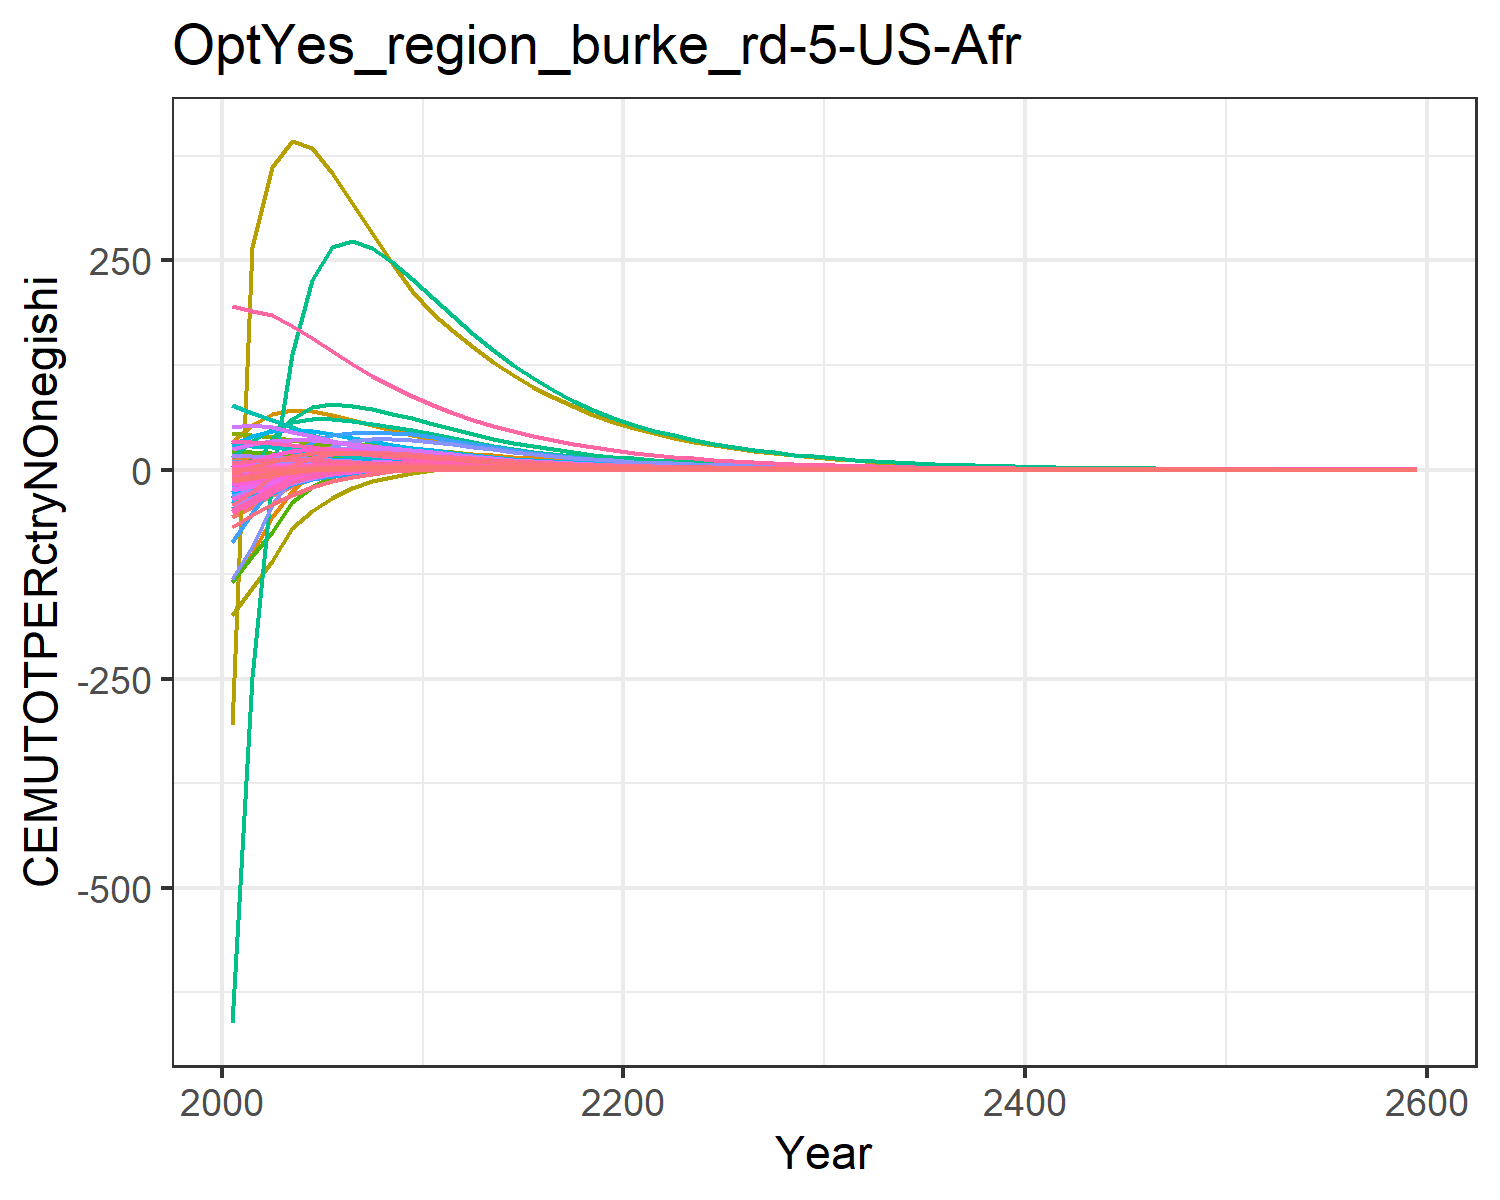

Source data for this figure (header and first rows):
-56.64533101198248, -11.527927819824948, -0.10188530543972622, 8.219806058788691, 11.310981787620154, -0.4791963722140276, 14.60531749014489, 4.737612399027298, 0.7790737848408569, -25.98120931944796, 5.957578035955568, -12.349668451678651, -24.664045136402542, -134.73008837400977, 0.986489664210945, 1.0106275540501448, 0.14148861466545692, -0.03327274684770918, 1.0186405502023355, -0.0363033505651389, -1.7489136612293386, 33.28723086522205, 0.06187077099551613, 0.19127956882291264
-45.38, -6.382, 0.1526, 9.717, 14.84, -0.1303, 14.3, 4.453, 1.39, -21.27, 5.617, -9.383, -19.12, -100.5, 1.327, 1.278, 0.1637, 0.2446, 1.549, 0.01878, 0.02475, 53.69, 0.0869, 0.21
-30.6, -1.632, 0.3766, 10.62, 16.75, 0.1764, 13.7, 4.147, 1.928, -16.61, 5.249, -6.527, -13.75, -56.5, 1.626, 1.452, 0.1732, 0.4887, 2.014, 0.05629, 1.255, 65.88, 0.1011, 0.2276
-19.74, 3.71, 0.4746, 10.93, 17.21, 0.3327, 12.68, 3.754, 2.097, -10.85, 4.764, -3.119, -7.294, -25.38, 1.685, 1.531, 0.1714, 0.5907, 2.139, 0.07772, 1.984, 70.69, 0.1056, 0.231
-11.77, 6.108, 0.5017, 10.8, 16.62, 0.4005, 11.37, 3.337, 2.069, -7.888, 4.242, -1.454, -4.103, -3.805, 1.619, 1.538, 0.1615, 0.6131, 2.083, 0.08722, 2.342, 70.1, 0.103, 0.224
-6.11, 7.206, 0.4864, 10.15, 15.26, 0.4143, 9.917, 2.904, 1.928, -5.58, 3.697, -0.3396, -1.886, 9.855, 1.484, 1.463, 0.1458, 0.5884, 1.925, 0.08778, 2.418, 65.54, 0.09527, 0.2061
-2.392, 7.479, 0.451, 9.3, 13.69, 0.3994, 8.507, 2.495, 1.741, -3.83, 3.181, 0.3721, -0.4013, 17.5, 1.325, 1.354, 0.1291, 0.542, 1.729, 0.08377, 2.345, 59.55, 0.08589, 0.1842
-0.04119, 7.447, 0.4071, 8.484, 12.16, 0.37, 7.278, 2.137, 1.543, -2.569, 2.727, 0.8303, 0.588, 21.44, 1.165, 1.245, 0.1136, 0.4871, 1.527, 0.07779, 2.201, 53.39, 0.07656, 0.1637
1.408, 7.224, 0.361, 7.712, 10.72, 0.3341, 6.211, 1.825, 1.35, -1.657, 2.331, 1.114, 1.234, 23.06, 1.013, 1.139, 0.09932, 0.4305, 1.332, 0.07093, 2.022, 47.42, 0.06769, 0.1447
2.275, 6.912, 0.3156, 6.997, 9.392, 0.2958, 5.285, 1.555, 1.169, -0.9679, 1.988, 1.295, 1.672, 23.26, 0.8728, 1.039, 0.08652, 0.3754, 1.15, 0.06384, 1.83, 41.82, 0.05949, 0.1276
2.703, 6.338, 0.278, 6.194, 8.209, 0.2633, 4.561, 1.342, 1.022, -0.4641, 1.717, 1.344, 1.871, 22.31, 0.7602, 0.9237, 0.07522, 0.3301, 1.004, 0.05701, 1.642, 36.73, 0.0521, 0.1112
2.879, 5.586, 0.2474, 5.338, 7.147, 0.2362, 3.989, 1.173, 0.9036, -0.1276, 1.501, 1.289, 1.873, 20.8, 0.6702, 0.7988, 0.06523, 0.2933, 0.8862, 0.05045, 1.457, 32.1, 0.04543, 0.09585
2.836, 4.884, 0.2197, 4.603, 6.221, 0.2112, 3.492, 1.025, 0.7978, 0.08124, 1.313, 1.199, 1.792, 18.92, 0.5901, 0.6912, 0.05656, 0.2601, 0.7813, 0.04461, 1.292, 28.05, 0.03962, 0.08244
2.701, 4.246, 0.1941, 3.963, 5.401, 0.1876, 3.053, 0.8951, 0.7015, 0.2073, 1.147, 1.093, 1.667, 17.01, 0.5177, 0.5967, 0.04895, 0.2295, 0.6862, 0.03923, 1.139, 24.43, 0.03444, 0.07083
2.513, 3.674, 0.1708, 3.407, 4.679, 0.1659, 2.665, 0.7805, 0.615, 0.2771, 1, 0.9823, 1.521, 15.15, 0.453, 0.5143, 0.04229, 0.2018, 0.6009, 0.03436, 0.9997, 21.22, 0.02987, 0.06079
2.299, 3.168, 0.1499, 2.927, 4.048, 0.1461, 2.325, 0.68, 0.5379, 0.3094, 0.8718, 0.8732, 1.368, 13.41, 0.3955, 0.4428, 0.0365, 0.1769, 0.5251, 0.03, 0.8743, 18.4, 0.02587, 0.05213
2.078, 2.723, 0.1312, 2.513, 3.497, 0.1283, 2.026, 0.592, 0.4695, 0.3173, 0.7593, 0.7698, 1.217, 11.8, 0.3447, 0.3808, 0.03146, 0.1547, 0.458, 0.02613, 0.7624, 15.93, 0.02237, 0.04467
1.862, 2.335, 0.1146, 2.155, 3.017, 0.1124, 1.765, 0.5151, 0.4092, 0.3097, 0.6609, 0.6741, 1.074, 10.34, 0.3001, 0.3273, 0.0271, 0.1351, 0.3989, 0.02271, 0.6633, 13.77, 0.01932, 0.03827
1.656, 1.998, 0.09997, 1.848, 2.601, 0.09827, 1.537, 0.448, 0.3561, 0.2929, 0.575, 0.5873, 0.9413, 9.034, 0.2609, 0.281, 0.02333, 0.1178, 0.347, 0.0197, 0.5761, 11.89, 0.01667, 0.03276
1.465, 1.707, 0.08708, 1.583, 2.241, 0.08578, 1.338, 0.3895, 0.3097, 0.2711, 0.5, 0.5096, 0.8211, 7.866, 0.2266, 0.2411, 0.02007, 0.1025, 0.3015, 0.01707, 0.4995, 10.26, 0.01437, 0.02803
1.298, 1.468, 0.07596, 1.366, 1.942, 0.07497, 1.165, 0.3388, 0.2697, 0.2485, 0.4351, 0.444, 0.7184, 6.882, 0.1972, 0.2083, 0.01736, 0.0894, 0.2624, 0.01486, 0.4352, 8.9, 0.01246, 0.02416
1.154, 1.271, 0.06637, 1.187, 1.693, 0.06561, 1.014, 0.2949, 0.2353, 0.2267, 0.3788, 0.3888, 0.6314, 6.053, 0.1719, 0.1812, 0.01512, 0.07808, 0.2289, 0.01301, 0.3813, 7.767, 0.01086, 0.02098
1.023, 1.11, 0.05795, 1.032, 1.475, 0.05737, 0.8824, 0.2567, 0.2052, 0.2069, 0.3297, 0.3429, 0.5588, 5.316, 0.1498, 0.1576, 0.01316, 0.06815, 0.1995, 0.01138, 0.3337, 6.775, 0.009471, 0.01821
0.9051, 0.9696, 0.05056, 0.8961, 1.285, 0.05013, 0.7677, 0.2233, 0.1788, 0.1878, 0.2869, 0.3021, 0.4936, 4.663, 0.1305, 0.1371, 0.01145, 0.05945, 0.1738, 0.00995, 0.2919, 5.907, 0.008253, 0.01581
0.799, 0.8461, 0.04409, 0.7782, 1.119, 0.04377, 0.6678, 0.1942, 0.1558, 0.1695, 0.2496, 0.2657, 0.4353, 4.085, 0.1136, 0.1191, 0.009964, 0.05183, 0.1514, 0.008694, 0.2552, 5.148, 0.007189, 0.01371
0.7044, 0.7379, 0.03843, 0.6758, 0.9739, 0.03819, 0.5809, 0.1689, 0.1356, 0.1525, 0.2171, 0.2335, 0.3834, 3.577, 0.09886, 0.1035, 0.008667, 0.04516, 0.1318, 0.007593, 0.223, 4.485, 0.006261, 0.0119
0.6198, 0.6432, 0.03348, 0.5867, 0.8476, 0.03331, 0.5051, 0.1469, 0.1181, 0.1365, 0.1888, 0.2049, 0.3371, 3.128, 0.086, 0.08997, 0.007537, 0.03934, 0.1147, 0.006627, 0.1947, 3.906, 0.005451, 0.01032
0.5446, 0.5603, 0.02916, 0.5092, 0.7374, 0.02904, 0.4392, 0.1277, 0.1027, 0.1219, 0.1642, 0.1796, 0.296, 2.733, 0.0748, 0.07815, 0.006552, 0.03425, 0.09974, 0.005781, 0.1699, 3.401, 0.004744, 0.008953
0.4779, 0.4879, 0.02538, 0.4419, 0.6414, 0.0253, 0.3818, 0.111, 0.08935, 0.1085, 0.1428, 0.1572, 0.2596, 2.386, 0.06503, 0.06787, 0.005695, 0.02981, 0.08673, 0.005041, 0.1482, 2.96, 0.004128, 0.007764
0.4189, 0.4247, 0.02209, 0.3835, 0.5578, 0.02204, 0.3318, 0.09651, 0.0777, 0.09627, 0.1241, 0.1376, 0.2275, 2.082, 0.05653, 0.05893, 0.00495, 0.02594, 0.07541, 0.004394, 0.1293, 2.576, 0.00359, 0.006732
0.366, 0.3687, 0.01917, 0.332, 0.4836, 0.01914, 0.2875, 0.08361, 0.06737, 0.0851, 0.1075, 0.12, 0.1987, 1.811, 0.049, 0.05104, 0.004288, 0.0225, 0.06538, 0.003818, 0.1123, 2.234, 0.003113, 0.005823
0.3188, 0.3191, 0.01659, 0.2867, 0.4179, 0.01657, 0.2484, 0.07221, 0.05826, 0.0749, 0.09289, 0.1043, 0.173, 1.571, 0.04236, 0.0441, 0.003704, 0.01947, 0.05652, 0.003306, 0.09733, 1.932, 0.002691, 0.005024
0.2774, 0.2761, 0.01435, 0.2475, 0.3611, 0.01434, 0.2145, 0.06236, 0.05036, 0.0658, 0.08022, 0.09064, 0.1505, 1.362, 0.0366, 0.0381, 0.003199, 0.01684, 0.04885, 0.002862, 0.08429, 1.67, 0.002326, 0.004334
0.2412, 0.2389, 0.01241, 0.2137, 0.3119, 0.01241, 0.1853, 0.05384, 0.04353, 0.05773, 0.06927, 0.0787, 0.1308, 1.181, 0.03163, 0.03291, 0.002762, 0.01456, 0.04221, 0.002477, 0.07297, 1.444, 0.00201, 0.003738
0.2096, 0.2066, 0.01073, 0.1845, 0.2695, 0.01074, 0.16, 0.04648, 0.03761, 0.05058, 0.05981, 0.06831, 0.1137, 1.023, 0.02732, 0.02842, 0.002385, 0.01258, 0.03647, 0.002144, 0.06316, 1.248, 0.001737, 0.003225
0.1821, 0.1786, 0.009273, 0.1592, 0.2327, 0.009288, 0.1382, 0.04013, 0.0325, 0.04427, 0.05164, 0.05927, 0.09871, 0.8858, 0.0236, 0.02455, 0.002059, 0.01088, 0.03151, 0.001855, 0.05466, 1.078, 0.0015, 0.002781
0.1581, 0.1544, 0.008015, 0.1374, 0.201, 0.008033, 0.1193, 0.03464, 0.02808, 0.03871, 0.04458, 0.0514, 0.08569, 0.767, 0.02038, 0.0212, 0.001777, 0.009401, 0.02722, 0.001604, 0.04729, 0.9314, 0.001296, 0.002399
0.1372, 0.1335, 0.006927, 0.1186, 0.1736, 0.006946, 0.103, 0.0299, 0.02425, 0.03382, 0.03849, 0.04457, 0.07436, 0.664, 0.0176, 0.0183, 0.001534, 0.008124, 0.02351, 0.001387, 0.04091, 0.8046, 0.001119, 0.002069
0.1191, 0.1154, 0.005986, 0.1024, 0.1499, 0.006005, 0.0889, 0.02581, 0.02095, 0.02952, 0.03322, 0.03863, 0.0645, 0.5746, 0.0152, 0.0158, 0.001324, 0.007019, 0.0203, 0.0012, 0.03538, 0.695, 0.0009666, 0.001784
0.1033, 0.09971, 0.005172, 0.08834, 0.1294, 0.005191, 0.07675, 0.02228, 0.01809, 0.02576, 0.02868, 0.03347, 0.05594, 0.4972, 0.01313, 0.01364, 0.001143, 0.006064, 0.01753, 0.001037, 0.0306, 0.6003, 0.0008347, 0.001539
0.08956, 0.08616, 0.004469, 0.07623, 0.1117, 0.004487, 0.06625, 0.01923, 0.01563, 0.02246, 0.02475, 0.029, 0.0485, 0.4302, 0.01133, 0.01178, 0.0009862, 0.005239, 0.01514, 0.0008967, 0.02646, 0.5184, 0.0007207, 0.001327
0.07763, 0.07444, 0.00386, 0.06578, 0.09644, 0.003878, 0.05718, 0.01659, 0.01349, 0.01957, 0.02136, 0.02512, 0.04203, 0.3721, 0.009785, 0.01017, 0.000851, 0.004525, 0.01307, 0.0007751, 0.02287, 0.4477, 0.0006223, 0.001144
0.06728, 0.06431, 0.003334, 0.05676, 0.08325, 0.003351, 0.04936, 0.01432, 0.01165, 0.01704, 0.01844, 0.02175, 0.03642, 0.3218, 0.008447, 0.008776, 0.0007344, 0.003908, 0.01129, 0.0006699, 0.01977, 0.3866, 0.0005373, 0.0009866
0.0583, 0.05555, 0.00288, 0.04897, 0.07186, 0.002896, 0.0426, 0.01236, 0.01006, 0.01484, 0.01591, 0.01883, 0.03156, 0.2783, 0.007292, 0.007575, 0.0006337, 0.003376, 0.009743, 0.000579, 0.01709, 0.3338, 0.0004638, 0.0008507
0.05051, 0.04798, 0.002487, 0.04225, 0.06203, 0.002502, 0.03677, 0.01066, 0.008685, 0.01291, 0.01373, 0.0163, 0.02733, 0.2407, 0.006294, 0.006538, 0.0005468, 0.002915, 0.008411, 0.0005003, 0.01477, 0.2882, 0.0004004, 0.0007335
0.04375, 0.04144, 0.002148, 0.03646, 0.05354, 0.002162, 0.03173, 0.0092, 0.007497, 0.01123, 0.01185, 0.01411, 0.02367, 0.2081, 0.005433, 0.005643, 0.0004718, 0.002517, 0.007261, 0.0004323, 0.01277, 0.2489, 0.0003456, 0.0006325
0.03788, 0.03579, 0.001855, 0.03145, 0.04621, 0.001867, 0.02738, 0.007938, 0.006472, 0.009768, 0.01022, 0.01221, 0.0205, 0.1799, 0.004689, 0.00487, 0.0004071, 0.002174, 0.006267, 0.0003735, 0.01103, 0.2148, 0.0002984, 0.0005453
0.0328, 0.03091, 0.001602, 0.02713, 0.03988, 0.001613, 0.02363, 0.006849, 0.005587, 0.008491, 0.008823, 0.01056, 0.01775, 0.1555, 0.004047, 0.004203, 0.0003512, 0.001877, 0.00541, 0.0003227, 0.009534, 0.1855, 0.0002575, 0.0004702
0.0284, 0.02669, 0.001383, 0.02341, 0.03441, 0.001393, 0.02039, 0.00591, 0.004822, 0.007379, 0.007613, 0.00914, 0.01536, 0.1344, 0.003493, 0.003627, 0.000303, 0.00162, 0.004669, 0.0002788, 0.008237, 0.1601, 0.0002223, 0.0004054
0.02458, 0.02305, 0.001194, 0.02019, 0.0297, 0.001203, 0.0176, 0.005099, 0.004162, 0.006411, 0.006568, 0.007907, 0.0133, 0.1161, 0.003014, 0.003129, 0.0002614, 0.001399, 0.00403, 0.0002408, 0.007117, 0.1382, 0.0001918, 0.0003495
0.02127, 0.0199, 0.001031, 0.01742, 0.02563, 0.001039, 0.01518, 0.004399, 0.003593, 0.005568, 0.005667, 0.006839, 0.01151, 0.1004, 0.002601, 0.0027, 0.0002255, 0.001208, 0.003478, 0.000208, 0.006148, 0.1193, 0.0001656, 0.0003013
0.01841, 0.01718, 0.0008901, 0.01503, 0.02211, 0.0008975, 0.0131, 0.003795, 0.003101, 0.004835, 0.00489, 0.005915, 0.009956, 0.08672, 0.002245, 0.00233, 0.0001945, 0.001043, 0.003001, 0.0001797, 0.005311, 0.103, 0.0001429, 0.0002598
0.01593, 0.01483, 0.0007684, 0.01296, 0.01908, 0.0007751, 0.0113, 0.003274, 0.002676, 0.004197, 0.004219, 0.005115, 0.008614, 0.07493, 0.001937, 0.002011, 0.0001678, 0.0008999, 0.00259, 0.0001552, 0.004588, 0.08886, 0.0001233, 0.000224
0.01378, 0.0128, 0.0006633, 0.01118, 0.01647, 0.0006693, 0.009753, 0.002824, 0.002309, 0.003643, 0.003639, 0.004423, 0.007452, 0.06474, 0.001671, 0.001735, 0.0001448, 0.0007768, 0.002235, 0.000134, 0.003963, 0.07669, 0.0001064, 0.0001931
0.01192, 0.01105, 0.0005725, 0.009644, 0.01421, 0.0005779, 0.008415, 0.002437, 0.001993, 0.003161, 0.00314, 0.003825, 0.006446, 0.05593, 0.001442, 0.001497, 0.0001249, 0.0006705, 0.001929, 0.0001157, 0.003423, 0.06619, 9.181243046140171e-5, 0.0001665
0.01031, 0.009541, 0.0004942, 0.008319, 0.01226, 0.000499, 0.00726, 0.002102, 0.00172, 0.002743, 0.002709, 0.003307, 0.005575, 0.04831, 0.001244, 0.001291, 0.0001077, 0.0005787, 0.001664, 9.994075840825789e-5, 0.002956, 0.05712, 7.922376713283092e-5, 0.0001435
0.00892, 0.008236, 0.0004266, 0.007175, 0.01058, 0.0004308, 0.006264, 0.001813, 0.001484, 0.002379, 0.002337, 0.002859, 0.004822, 0.04173, 0.001073, 0.001114, 9.29072241444531e-5, 0.0004995, 0.001436, 8.629888228660085e-5, 0.002553, 0.04929, 6.835912774532043e-5, 0.0001237
0.007715, 0.007109, 0.0003682, 0.006188, 0.009124, 0.0003719, 0.005404, 0.001564, 0.001281, 0.002063, 0.002016, 0.002471, 0.00417, 0.03605, 0.0009262, 0.0009612, 8.013660563110562e-5, 0.0004311, 0.001239, 7.45157131012277e-5, 0.002205, 0.04254, 5.89827528856052e-5, 0.0001067
0.006672, 0.006136, 0.0003178, 0.005337, 0.007871, 0.0003211, 0.004662, 0.001349, 0.001105, 0.001789, 0.001739, 0.002136, 0.003606, 0.03113, 0.0007991, 0.0008292, 6.911996444871432e-5, 0.000372, 0.001069, 6.433857577598229e-5, 0.001904, 0.03671, 5.089106210088667e-5, 9.195660713032168e-5
0.04156, 0.03822, 0.001979, 0.03325, 0.04903, 0.002, 0.02904, 0.008403, 0.006882, 0.01115, 0.01083, 0.0133, 0.02246, 0.1939, 0.004977, 0.005165, 0.0004305, 0.002317, 0.006658, 0.0004008, 0.01186, 0.2286, 0.000317, 0.0005728
